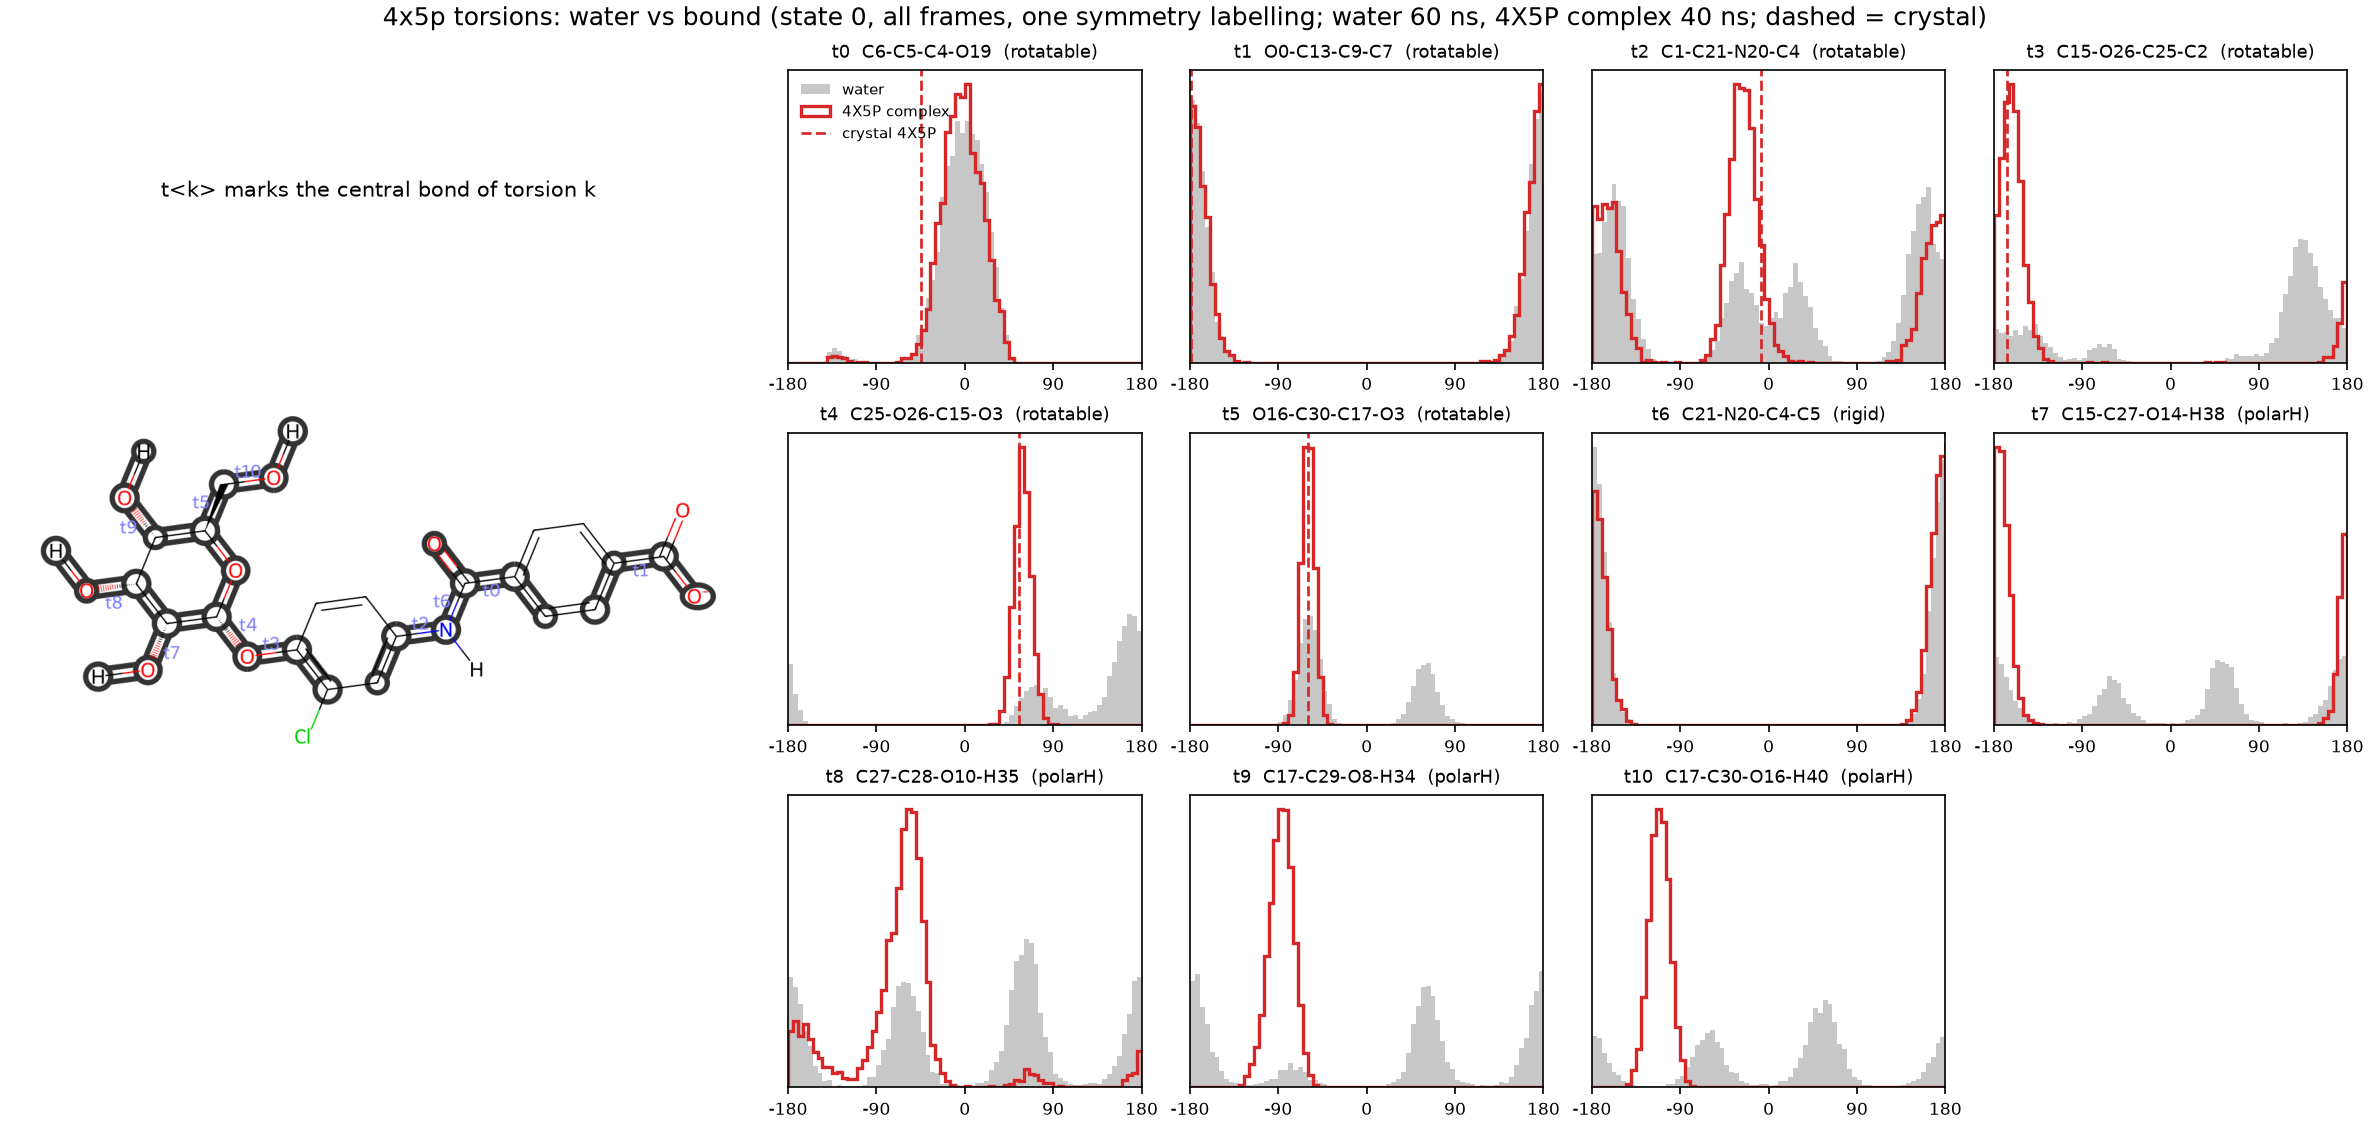

The table this chart was drawn from, first rows:
torsion, atoms, complex, complex_peak_deg, complex_mass_at_peak, water_mass_at_complex_peak, crystal_deg, complex_mass_at_crystal, water_mass_at_crystal
t0, C6-C5-C4-O19, 4X5P complex, 2.5, 0.848, 0.84, -44.2, 0.281, 0.262
t1, O0-C13-C9-C7, 4X5P complex, 177.5, 0.951, 0.954, -178.8, 0.952, 0.953
t2, C1-C21-N20-C4, 4X5P complex, -32.5, 0.492, 0.175, -7.4, 0.412, 0.195
t3, C15-O26-C25-C2, 4X5P complex, -162.5, 0.981, 0.24, -166.8, 0.978, 0.248
t4, C25-O26-C15-O3, 4X5P complex, 57.5, 0.998, 0.221, 54.8, 0.998, 0.208
t5, O16-C30-C17-O3, 4X5P complex, -62.5, 1.0, 0.601, -60.2, 1.0, 0.603
t6, C21-N20-C4-C5, 4X5P complex, 177.5, 0.975, 0.976, 179.3, 0.977, 0.977
t7, C15-C27-O14-H38, 4X5P complex, -177.5, 0.991, 0.38, n/a, , 
t8, C27-C28-O10-H35, 4X5P complex, -57.5, 0.706, 0.272, n/a, , 
t9, C17-C29-O8-H34, 4X5P complex, -87.5, 0.985, 0.084, n/a, , 
t10, C17-C30-O16-H40, 4X5P complex, -112.5, 0.996, 0.032, n/a, , 
